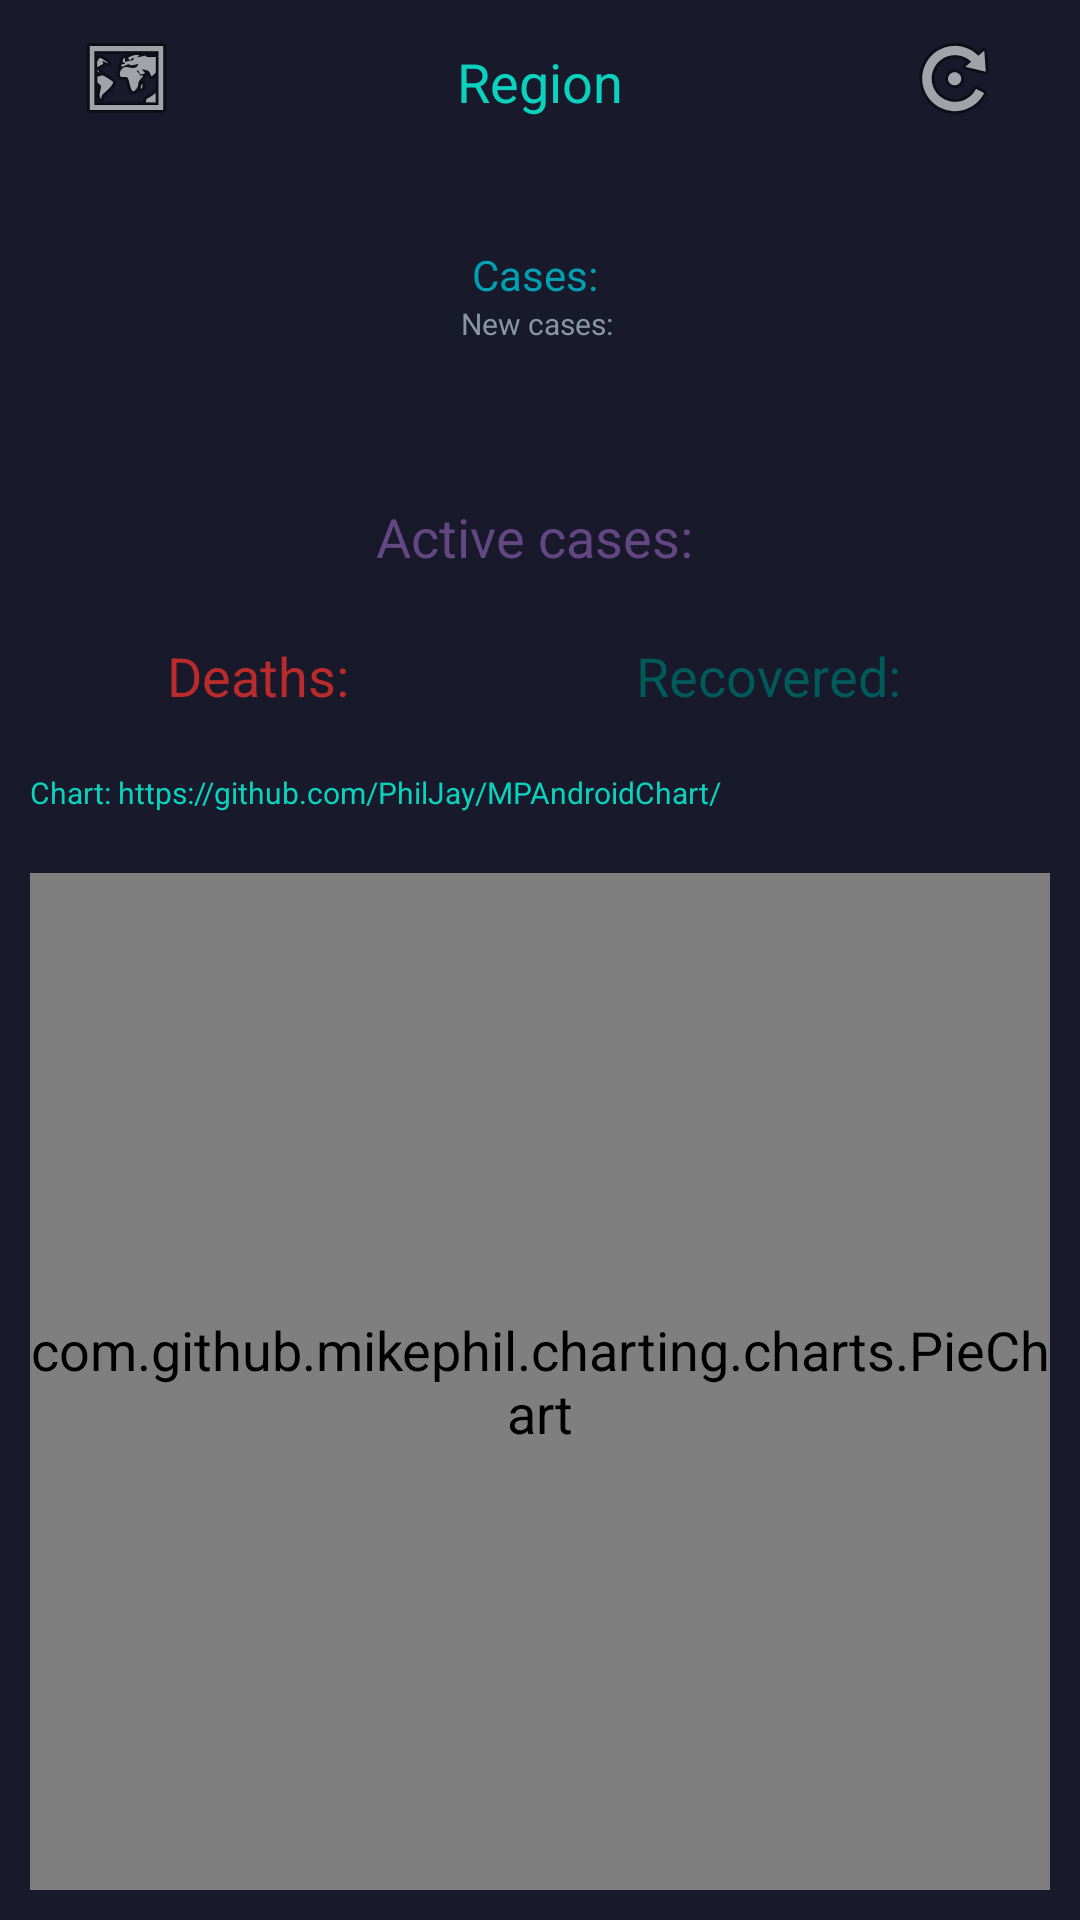

Write the Android layout XML for this screen, with the resource values it uses.
<!-- AndroidManifest.xml: application theme AppTheme -->
<!-- res/layout/activity_main.xml -->
<?xml version="1.0" encoding="utf-8"?>
<androidx.appcompat.widget.LinearLayoutCompat
        xmlns:android="http://schemas.android.com/apk/res/android"
        xmlns:tools="http://schemas.android.com/tools"
        xmlns:app="http://schemas.android.com/apk/res-auto"
        android:layout_width="match_parent"
        android:layout_height="match_parent"
        tools:context=".MainActivity"
        android:padding="10dp"
        android:background="@color/colorBackground"

>
    <LinearLayout
            android:orientation="vertical"
            android:layout_width="match_parent"
            android:layout_height="match_parent">
        <LinearLayout
                android:orientation="horizontal"
                android:layout_width="match_parent"
                android:layout_height="wrap_content"
                android:layout_marginBottom="40dp">

            <ImageButton
                    android:layout_width="wrap_content"
                    android:layout_height="wrap_content"
                    app:srcCompat="@android:drawable/ic_menu_mapmode"
                    android:background="@null"
                    android:id="@+id/regionButton"
                    android:layout_weight="1"/>
            <TextView
                    android:text="Region"
                    android:layout_marginTop="5dp"
                    android:textAlignment="center"
                    android:layout_width="180dp"
                    android:layout_height="match_parent"
                    android:id="@+id/regionName"
                    android:layout_weight="1"
                    android:textColor="@color/fontOne"/>
            <ImageButton
                    android:layout_width="wrap_content"
                    android:layout_height="wrap_content"
                    app:srcCompat="@android:drawable/ic_menu_rotate"
                    android:id="@+id/getBtn"
                    android:background="@null"
                    android:layout_weight="1"/>

        </LinearLayout>
        <TextView
                android:text="Cases: "
                android:textAlignment="center"
                android:layout_width="match_parent"
                android:layout_height="wrap_content"
                android:textColor="@color/fontTwo"
                android:textSize="14dp"
                android:id="@+id/result1"/>
        <TextView
                android:text="New cases: "
                android:textAlignment="center"
                android:textColor="@color/fontThree"
                android:layout_width="match_parent"
                android:textSize="10dp"
                android:layout_height="wrap_content"
                android:id="@+id/newCases"/>
        <TextView
                android:text="Active cases: "
                android:padding="22dp"
                android:layout_marginTop="30dp"
                android:textAlignment="center"
                android:textColor="#644682"
                android:layout_width="match_parent"
                android:layout_height="wrap_content"
                android:id="@+id/activeCases"/>

        <LinearLayout
                android:orientation="horizontal"
                android:layout_width="match_parent"
                android:layout_height="wrap_content">
            <TextView
                    android:text="Deaths: "
                    android:textAlignment="center"
                    android:textColor="#ba2b2b"
                    android:layout_width="wrap_content"
                    android:layout_height="wrap_content"
                    android:id="@+id/result2"
                    android:layout_weight="1"/>
            <TextView
                    android:text="Recovered: "
                    android:textColor="#005A5A"
                    android:textAlignment="center"
                    android:layout_width="wrap_content"
                    android:layout_height="wrap_content"
                    android:id="@+id/result3"
                    android:layout_weight="1"/>
        </LinearLayout>
        <LinearLayout
                android:orientation="vertical"
                android:layout_width="match_parent"
                android:layout_height="match_parent"
        android:layout_marginTop="20dp">

            <TextView
                    android:text="Chart: https://github.com/PhilJay/MPAndroidChart/"
                    android:layout_width="match_parent"
                    android:textSize="10dp"
                    android:textColor="@color/fontOne"
                    android:layout_height="wrap_content"
                    android:layout_marginBottom="20dp"
            />
            <com.github.mikephil.charting.charts.PieChart android:layout_height="match_parent"
                                                          android:layout_width="match_parent"
                                                          android:id="@+id/pieChart"
            >

            </com.github.mikephil.charting.charts.PieChart>

        </LinearLayout>


    </LinearLayout>
</androidx.appcompat.widget.LinearLayoutCompat>
<!-- resources referenced by this layout -->
<resources>
  <color name="colorBackground">#181A2C</color>
  <color name="fontOne">#0AD2BE</color>
  <color name="fontThree">#8796A0</color>
  <color name="fontTwo">#00A0B4</color>
  <style name="AppTheme" parent="Theme.AppCompat.Light.DarkActionBar">
          
          <item name="colorPrimary">@color/colorPrimary</item>
          <item name="colorPrimaryDark">@color/colorPrimaryDark</item>
          <item name="colorAccent">@color/colorAccent</item>
          <item name="windowActionBar">false</item>
          <item name="windowNoTitle">true</item>
          <item name="android:windowFullscreen">true</item>
          <item name="android:textSize">18dp</item>
      </style>
  <color name="colorPrimary">#008577</color>
  <color name="colorPrimaryDark">#00574B</color>
  <color name="colorAccent">#D81B60</color>
</resources>
